Run: headless pygame with SDL's dummy video driver; simulated clock (each Clock.tick advances the game by its frame time, no real sleeping); random seed 0; keys injected as events and as key.get_pressed() state; no mouse input.
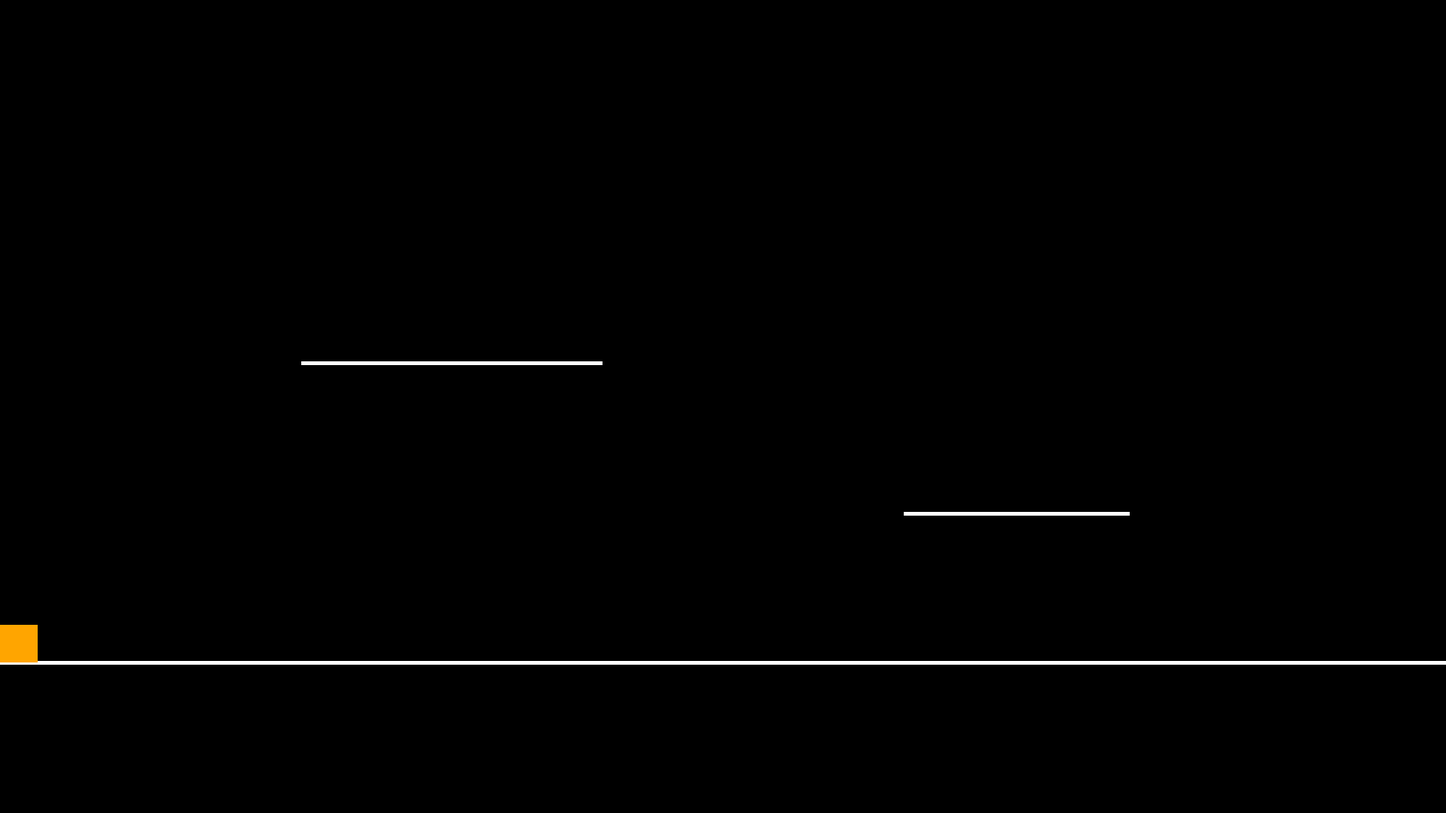
Frame 1 of 4 · flips 1–60 · no input
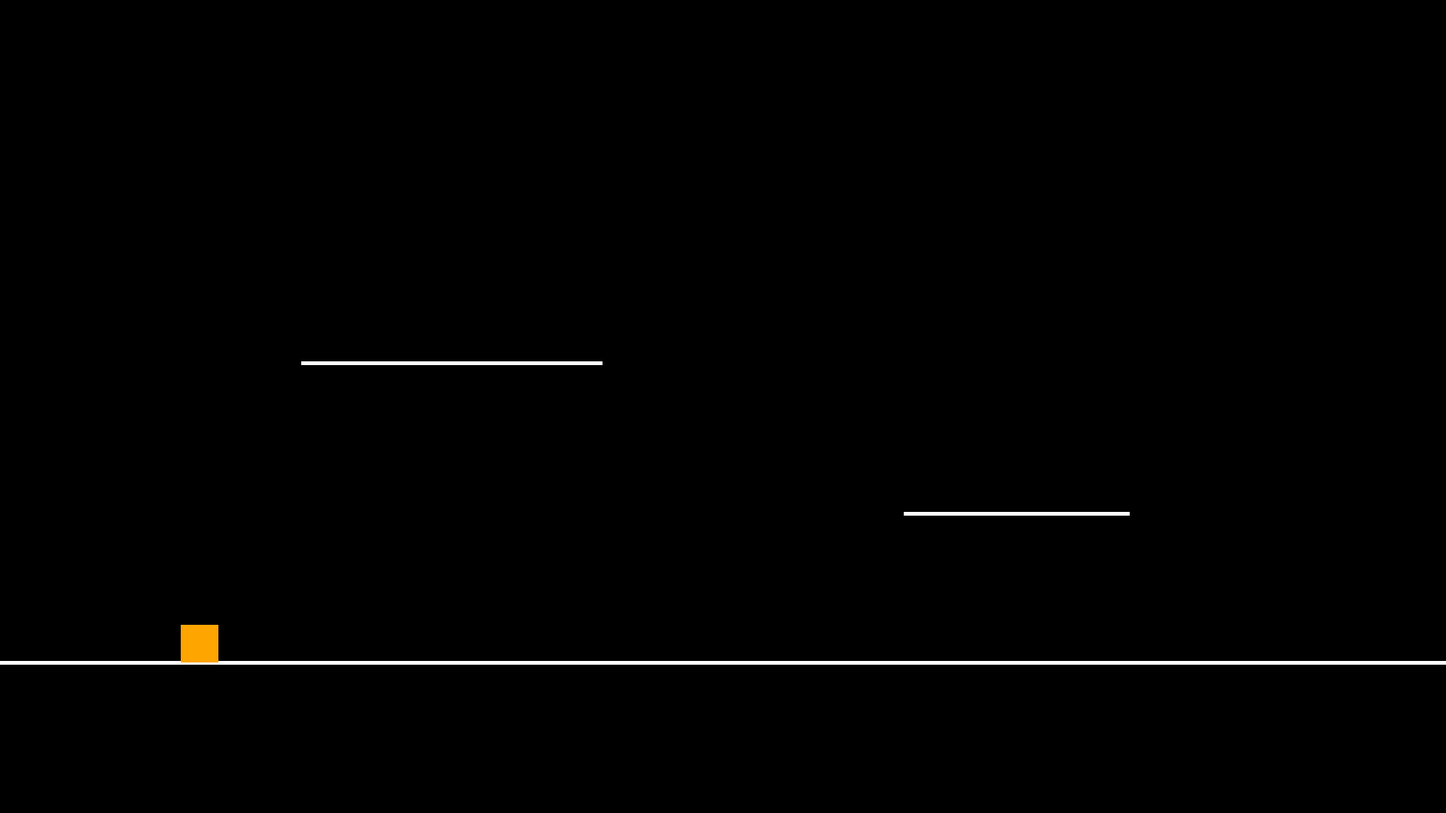
Frame 2 of 4 · flips 61–180 · tapped SPACE, RETURN · held RIGHT (→), D
Frame 3 of 4 · flips 181–300 · held DOWN (↓), S · screen unchanged from frame 2, image omitted
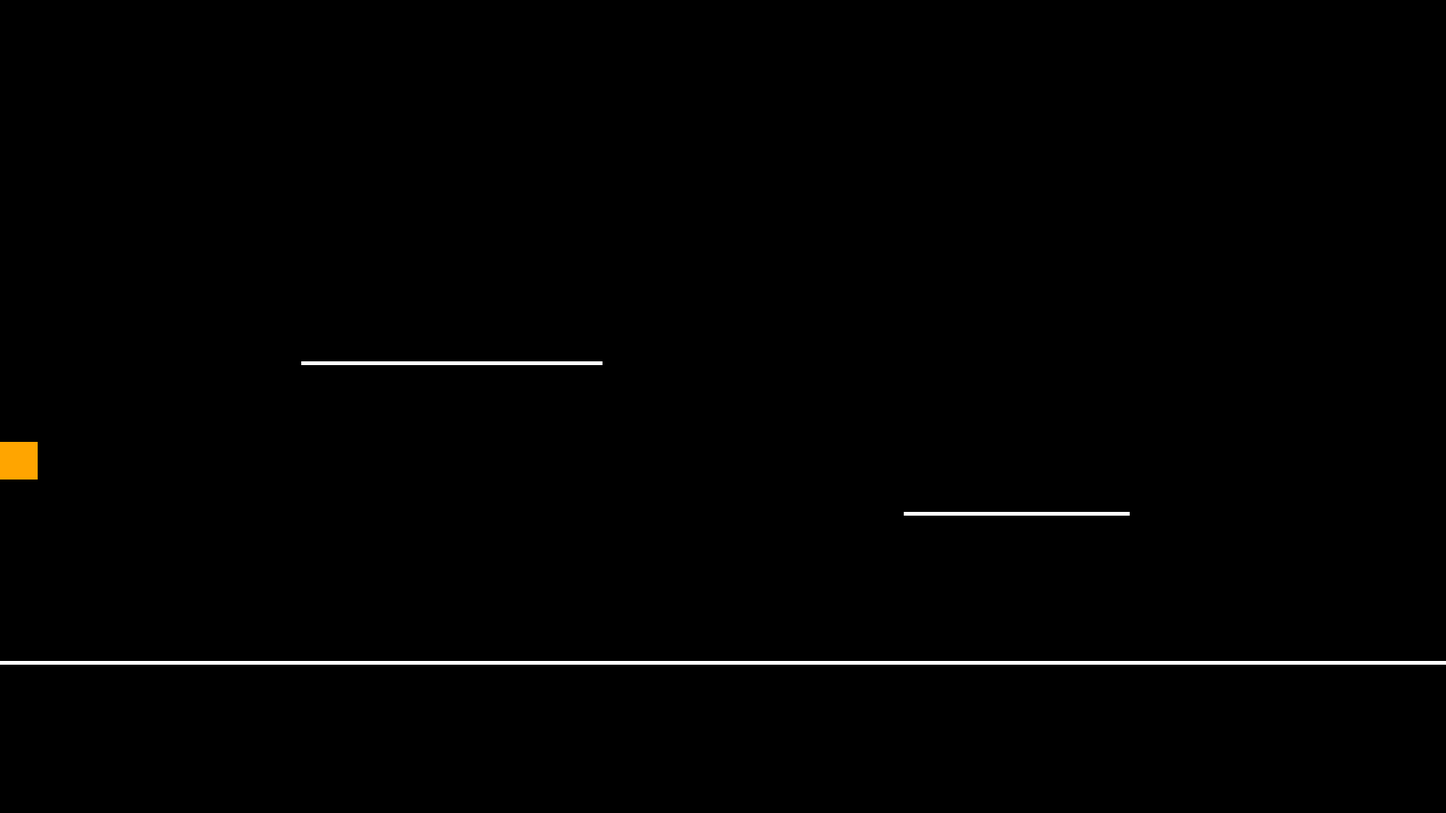
Frame 4 of 4 · flips 301–420 · held LEFT (←), A, UP (↑), W

The pygame program that drew these frames:

# Imports
import pygame
import sys
import time

# Initialize Pygame
pygame.init()

# Window constraints
WINDOW_WIDTH = 1920
WINDOW_HEIGHT = 1080
# Box constraints
BOX_WIDTH = 50
BOX_HEIGHT = 50
BACKGROUND_COLOR = (0, 0, 0)
BOX_COLOR = (255, 165, 0)
# Line constraints
LINE_COLOR = (255, 255, 255)
LINE_WIDTH = 5
# Platforms
PLATFORMS = [(400, WINDOW_HEIGHT - 600, 400, LINE_WIDTH),
             (1200, WINDOW_HEIGHT -400, 300, LINE_WIDTH)]
PLATFORM_COLOR = (255, 255, 255)

# Display window
window = pygame.display.set_mode((WINDOW_WIDTH, WINDOW_HEIGHT))
pygame.display.set_caption("RPS")

# Box init position
box_x = 0
box_y = WINDOW_HEIGHT - 200 - BOX_HEIGHT
# Box init velocity
BOX_SPEED = 2
DASH_SPEED = 10
DASH_DURATION = 0.10
JUMP_FORCE = 5
GRAVITY = 0.05
move_left = False
move_right = False
is_jumping = False
jump_count = 0
is_dashing = False
dash_end_time = 0

# Dash variables
last_key_time = 0
last_key = None
DASH_COOLDOWN = 2
last_dash_time = 0

# Game loop
while True:
    window.fill(BACKGROUND_COLOR)

    # Checking end of dash
    if is_dashing and time.time() > dash_end_time:
        is_dashing = False

    # Line
    pygame.draw.line(window, LINE_COLOR, (0, WINDOW_HEIGHT - 200), (WINDOW_WIDTH, WINDOW_HEIGHT - 200), LINE_WIDTH)

    # Platforms
    for platform in PLATFORMS:
        pygame.draw.rect(window, PLATFORM_COLOR, platform)

    # Event handler
    for event in pygame.event.get():
        if event.type == pygame.QUIT:
            pygame.quit()
            sys.exit()
        elif event.type == pygame.KEYDOWN:
            if event.key in [pygame.K_LEFT, pygame.K_RIGHT] and event.key == last_key and time.time() - last_key_time <= 0.5 and time.time() - last_dash_time >= DASH_COOLDOWN:
                is_dashing = True
                dash_end_time = time.time() + DASH_DURATION
                last_dash_time = time.time()
            last_key = event.key
            last_key_time = time.time()

            if event.key == pygame.K_LEFT:
                move_left = True
            elif event.key == pygame.K_RIGHT:
                move_right = True
            elif event.key == pygame.K_UP and (not is_jumping or jump_count < 2):
                is_jumping = True
                jump_speed = JUMP_FORCE
                jump_count += 1
        elif event.type == pygame.KEYUP:
            if event.key == pygame.K_LEFT:
                move_left = False
            elif event.key == pygame.K_RIGHT:
                move_right = False

    # Box movement
    speed = DASH_SPEED if is_dashing else BOX_SPEED
    if move_left:
        box_x -= speed
        if box_x < 0:
            box_x = WINDOW_WIDTH - BOX_WIDTH
    if move_right:
        box_x += speed
        if box_x + BOX_WIDTH > WINDOW_WIDTH:
            box_x = 0

    # Box jumping and gravity
    if is_jumping or box_y < WINDOW_HEIGHT - 200 - BOX_HEIGHT:
        box_y -= jump_speed
        gravity = 0 if any(pygame.Rect(box_x, box_y + BOX_HEIGHT, BOX_WIDTH, 1).colliderect(platform) for platform in PLATFORMS) else GRAVITY
        jump_speed -= gravity
        for platform in PLATFORMS:
            if pygame.Rect(box_x, box_y, BOX_WIDTH, BOX_HEIGHT).colliderect(platform):
                box_y = platform[1] - BOX_HEIGHT
                is_jumping = False
                jump_count = 0
        if box_y >= WINDOW_HEIGHT - 200 - BOX_HEIGHT:
            box_y = WINDOW_HEIGHT - 200 - BOX_HEIGHT
            is_jumping = False
            jump_count = 0

    # Box
    if is_dashing:
        pygame.draw.rect(window, (0, 255, 0), (box_x, box_y, BOX_WIDTH, BOX_HEIGHT))  # Red color for dashing
    else:
        pygame.draw.rect(window, BOX_COLOR, (box_x, box_y, BOX_WIDTH, BOX_HEIGHT))  # Original color when not dashing

    pygame.display.update()
